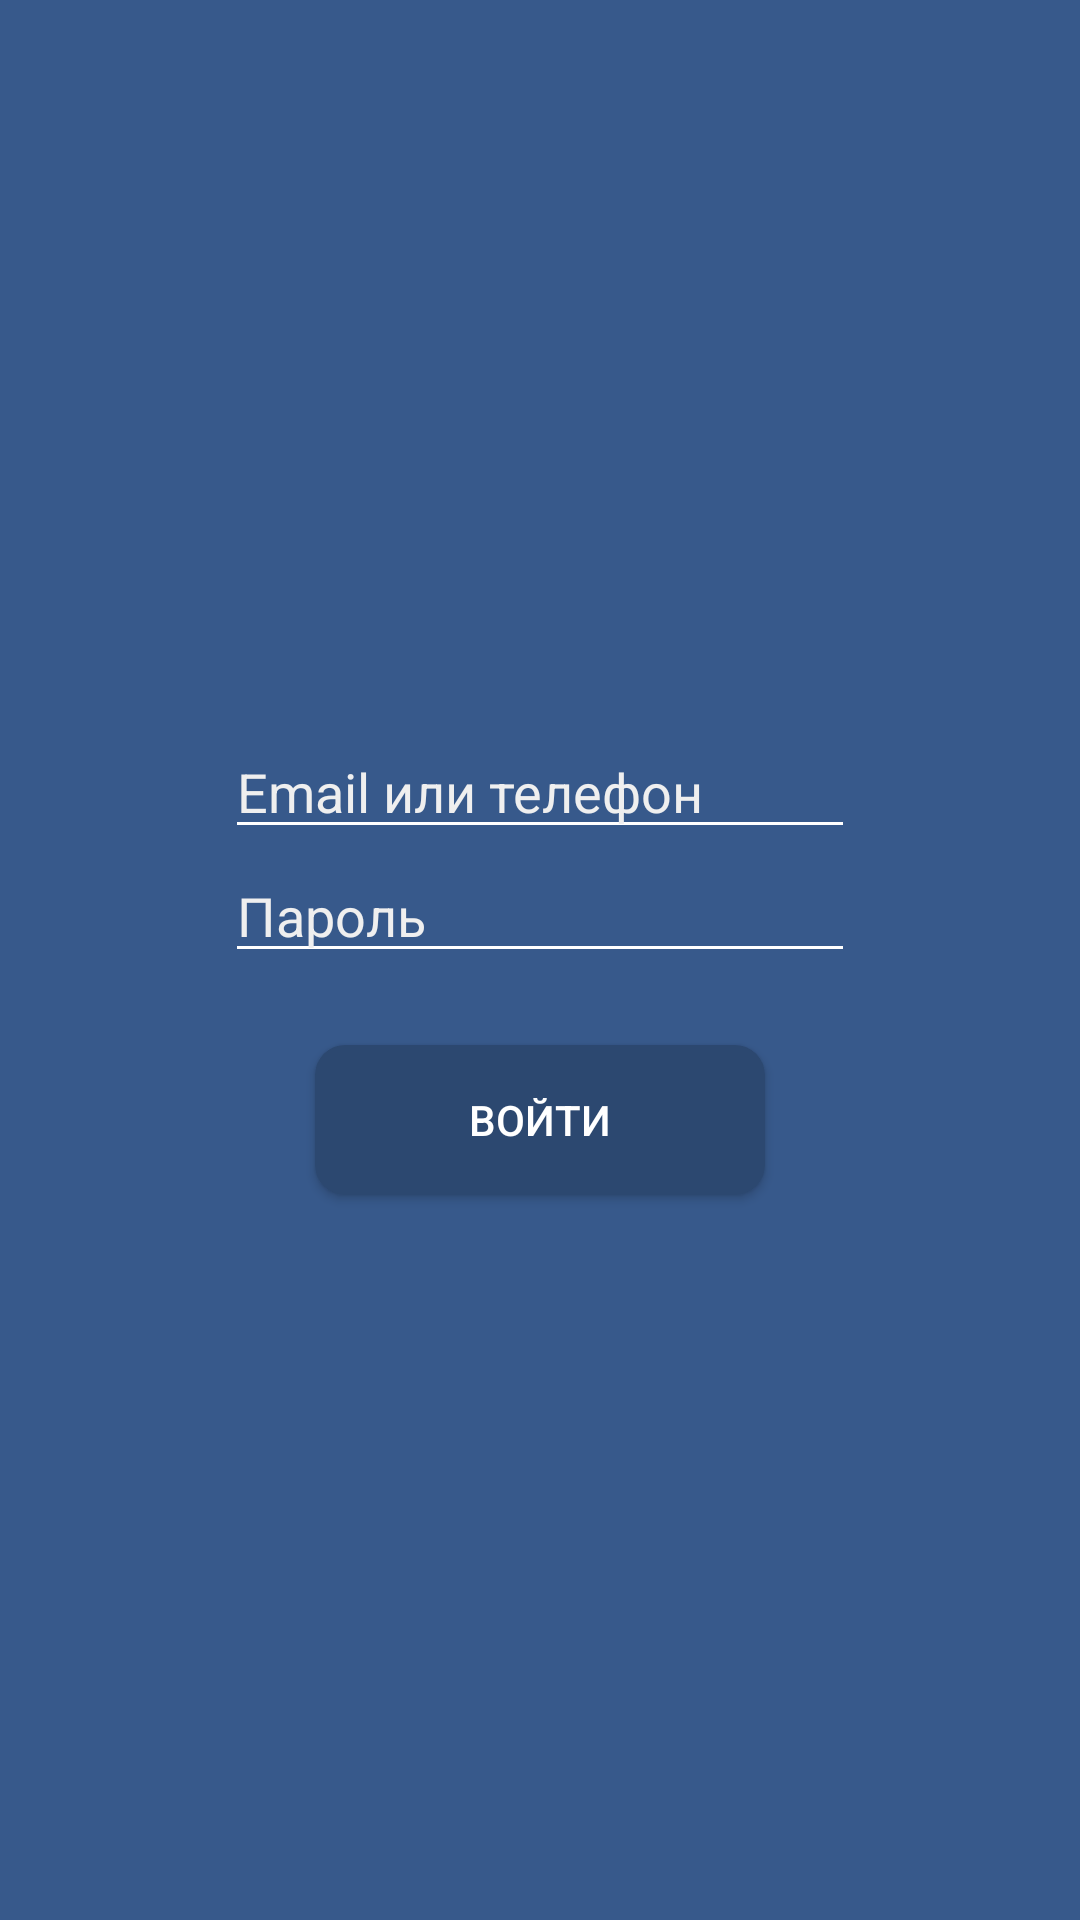

Here is an Android app screen rendered from its layout file. Give the layout XML and the strings, colors and styles it references.
<!-- AndroidManifest.xml: application theme AppTheme -->
<!-- res/layout/activity_login.xml -->
<?xml version="1.0" encoding="utf-8"?>
<LinearLayout
	xmlns:android="http://schemas.android.com/apk/res/android"
	xmlns:app="http://schemas.android.com/apk/res-auto"
	android:layout_width="match_parent"
	android:layout_height="match_parent"
	android:orientation="vertical"
	android:gravity="center"
	android:background="@color/primary">

	<EditText
		android:layout_width="wrap_content"
		android:layout_height="wrap_content"
		android:inputType="textEmailAddress"
		android:hint="@string/email_or_number"
		android:textColorHint="@color/hint_color"
		android:textColor="@color/white"
		android:ems="10"
		android:theme="@style/ArionEditTextTheme"
		android:id="@+id/editTextEmail"/>

	<EditText
		android:layout_width="wrap_content"
		android:layout_height="wrap_content"
		android:inputType="textPassword"
		android:hint="@string/password"
		android:textColorHint="@color/hint_color"
		android:textColor="@color/white"
		android:ems="10"
		android:theme="@style/ArionEditTextTheme"
		android:id="@+id/editTextPassword"/>

	<Button
		android:id="@+id/btnLogin"
		android:text="@string/login"
		android:textColor="@color/white"
		android:textSize="14sp"
		android:layout_marginTop="24dp"
		android:layout_width="150dp"
		android:layout_height="50dp"
		android:background="@drawable/button_shape"/>

</LinearLayout>
<!-- resources referenced by this layout -->
<resources>
  <color name="hint_color">#EFEFEF</color>
  <color name="primary">#37598B</color>
  <color name="white">#FFFFFF</color>
  <!-- drawable button_shape (drawable) -->
  <?xml version="1.0" encoding="utf-8"?>
  <shape xmlns:android="http://schemas.android.com/apk/res/android"
  	android:shape="rectangle">
  	<corners
  		android:radius="10dp"/>
  
  	<solid
  		android:color="@color/accent"/>
  
  	<size
  		android:width="150dp"
  		android:height="50dp"/>
  </shape>
  <string name="email_or_number">Email или телефон</string>
  <string name="login">Войти</string>
  <string name="password">Пароль</string>
  <style name="ArionEditTextTheme" parent="Theme.AppCompat.Light">
  		<item name="colorControlNormal">@color/white</item>
  		<item name="colorControlActivated">@color/white</item>
  		<item name="android:textColor">@color/white</item>
  	</style>
  <style name="AppTheme" parent="ArionTheme" />
  <color name="accent">#2C4870</color>
  <style name="ArionTheme" parent="Theme.AppCompat.Light.NoActionBar">
  		<item name="colorPrimary">@color/primary</item>
  		<item name="colorPrimaryDark">@color/primary_dark</item>
  		<item name="colorAccent">@color/accent</item>
  	</style>
  <color name="primary_dark">#224477</color>
</resources>
